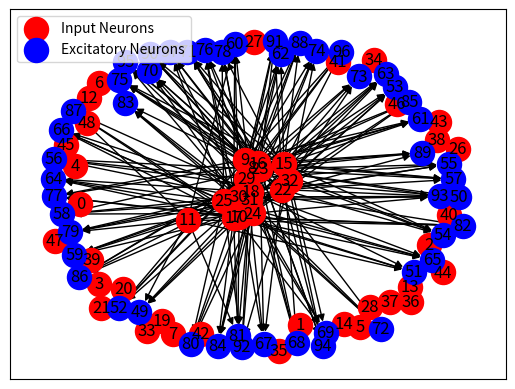

Python code for this plot:
# Initialize snn

# Import relevant libraries
import numpy as np


def init_network(N_input_neurons, N_excit_neurons, N_inhib_neurons):

    # N_input_neurons must be equal to N_excit_neurons
    if N_input_neurons != N_excit_neurons:
        raise ValueError("you messed up fool")




class gen_weights:
    def gen_EE(self, radius, N_input_neurons, N_excit_neurons):
        input_shape = int(np.sqrt(N_input_neurons))
        circle_pos = np.arange(N_input_neurons).reshape(input_shape, input_shape)
        circle_pos_valid = circle_pos[
            radius + 1 : -radius - 1, radius + 1 : -radius - 1
        ]

        if circle_pos_valid.size == 0:
            raise ValueError("circle_pos_valid has invalid shape")

        circle_pos_flat = circle_pos_valid.flatten()
        circle_draws = np.random.choice(a=circle_pos_flat, size=N_excit_neurons)
        EE_weights = np.zeros((N_input_neurons, N_excit_neurons))

        for j in range(N_excit_neurons):
            center_idx = np.argwhere(circle_pos == circle_draws[j])[
                0
            ]  # Find the 2D index of the center

            # Calculate the bounds for slicing around the center with the given radius
            # Ensure bounds are within the array limits
            row_start = max(0, center_idx[0] - radius)
            row_end = min(input_shape, center_idx[0] + radius)
            col_start = max(0, center_idx[1] - radius)
            col_end = min(input_shape, center_idx[1] + radius)

            # Example operation: for each selected position, set a weight in EE_weights
            # This is a placeholder for whatever operation you need
            for row in range(row_start, row_end):
                for col in range(col_start, col_end):
                    EE_weights[circle_pos[row, col], j] = np.random.uniform(
                        low=0, high=1
                    )  # Example assignment

        return EE_weights


import numpy as np
import networkx as nx
import matplotlib.pyplot as plt

# Placeholder: Generate a simple weight matrix for demonstration
N_input_neurons = 49
N_excit_neurons = 49
gw = gen_weights()
EE_weights = gw.gen_EE(radius=1, N_input_neurons=49, N_excit_neurons=49)

# Create a graph
G = nx.DiGraph()

# Add nodes with different attributes for input and excitatory neurons for visual distinction
input_neurons = range(N_input_neurons)
excit_neurons = range(N_input_neurons, N_input_neurons + N_excit_neurons)
G.add_nodes_from(input_neurons, bipartite=0, layer="input")
G.add_nodes_from(excit_neurons, bipartite=1, layer="excitatory")

# Add edges based on the weight matrix
for i in range(N_input_neurons):
    for j in range(N_excit_neurons):
        weight = EE_weights[i, j]
        if weight > 0:  # Assuming you only want to add edges for non-zero weights
            G.add_edge(i, N_input_neurons + j, weight=weight)

# Drawing the network
pos = nx.spring_layout(G)  # Positions for all nodes

# Separately draw different layers
nx.draw_networkx_nodes(
    G, pos, nodelist=input_neurons, node_color="r", label="Input Neurons"
)
nx.draw_networkx_nodes(
    G, pos, nodelist=excit_neurons, node_color="b", label="Excitatory Neurons"
)
nx.draw_networkx_edges(G, pos)

# Labels for nodes
nx.draw_networkx_labels(G, pos)
plt.legend(scatterpoints=1)
plt.show()
